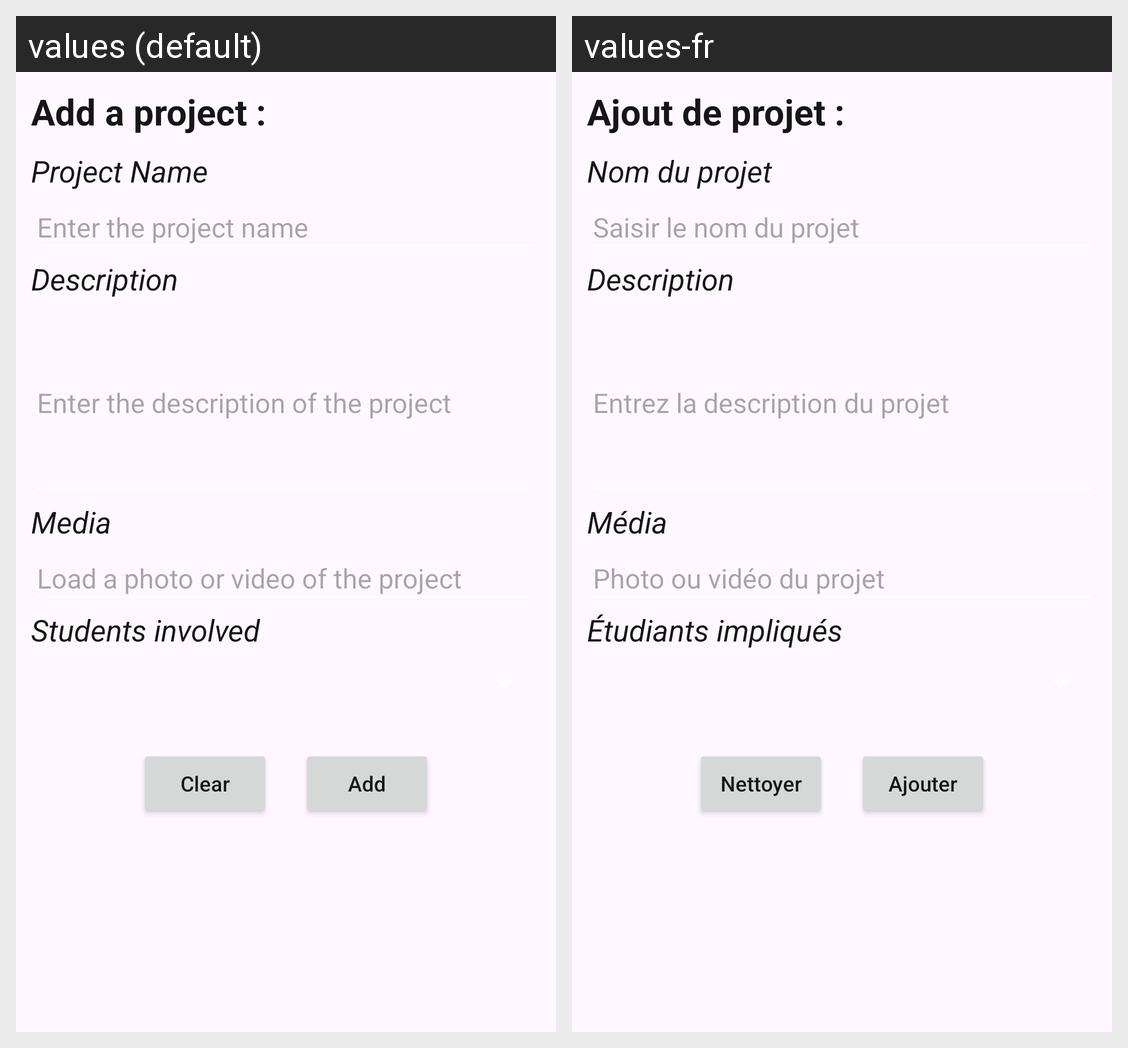

Locale-by-locale string values for the Android screen shown in this grid:
Android screen res/layout/fragment_admin_add_project.xml rendered under 2 locales, left to right: values (default), values-fr. Device: Nexus 5 (rendered at 1080×1920; each locale shown at half size, 540×960, under a caption strip naming it); theme Base.Theme.EseoJPoll.
Strings drawn on this screen, with the default value and each locale's value (text and hints the layout hard-codes, and strings that could not be matched under every locale, appear in the picture but are not listed):

add_project_form
  values: Add a project :
  values-fr: Ajout de projet :

project_name
  values: Project Name
  values-fr: Nom du projet

hint_project_name
  values: Enter the project name
  values-fr: Saisir le nom du projet

project_description
  values: Description
  values-fr: Description

hint_project_description
  values: Enter the description of the project
  values-fr: Entrez la description du projet

project_media
  values: Media
  values-fr: Média

hint_project_media
  values: Load a photo or video of the project
  values-fr: Photo ou vidéo du projet

project_students
  values: Students involved
  values-fr: Étudiants impliqués

btn_clear
  values: Clear
  values-fr: Nettoyer

btn_add
  values: Add
  values-fr: Ajouter
